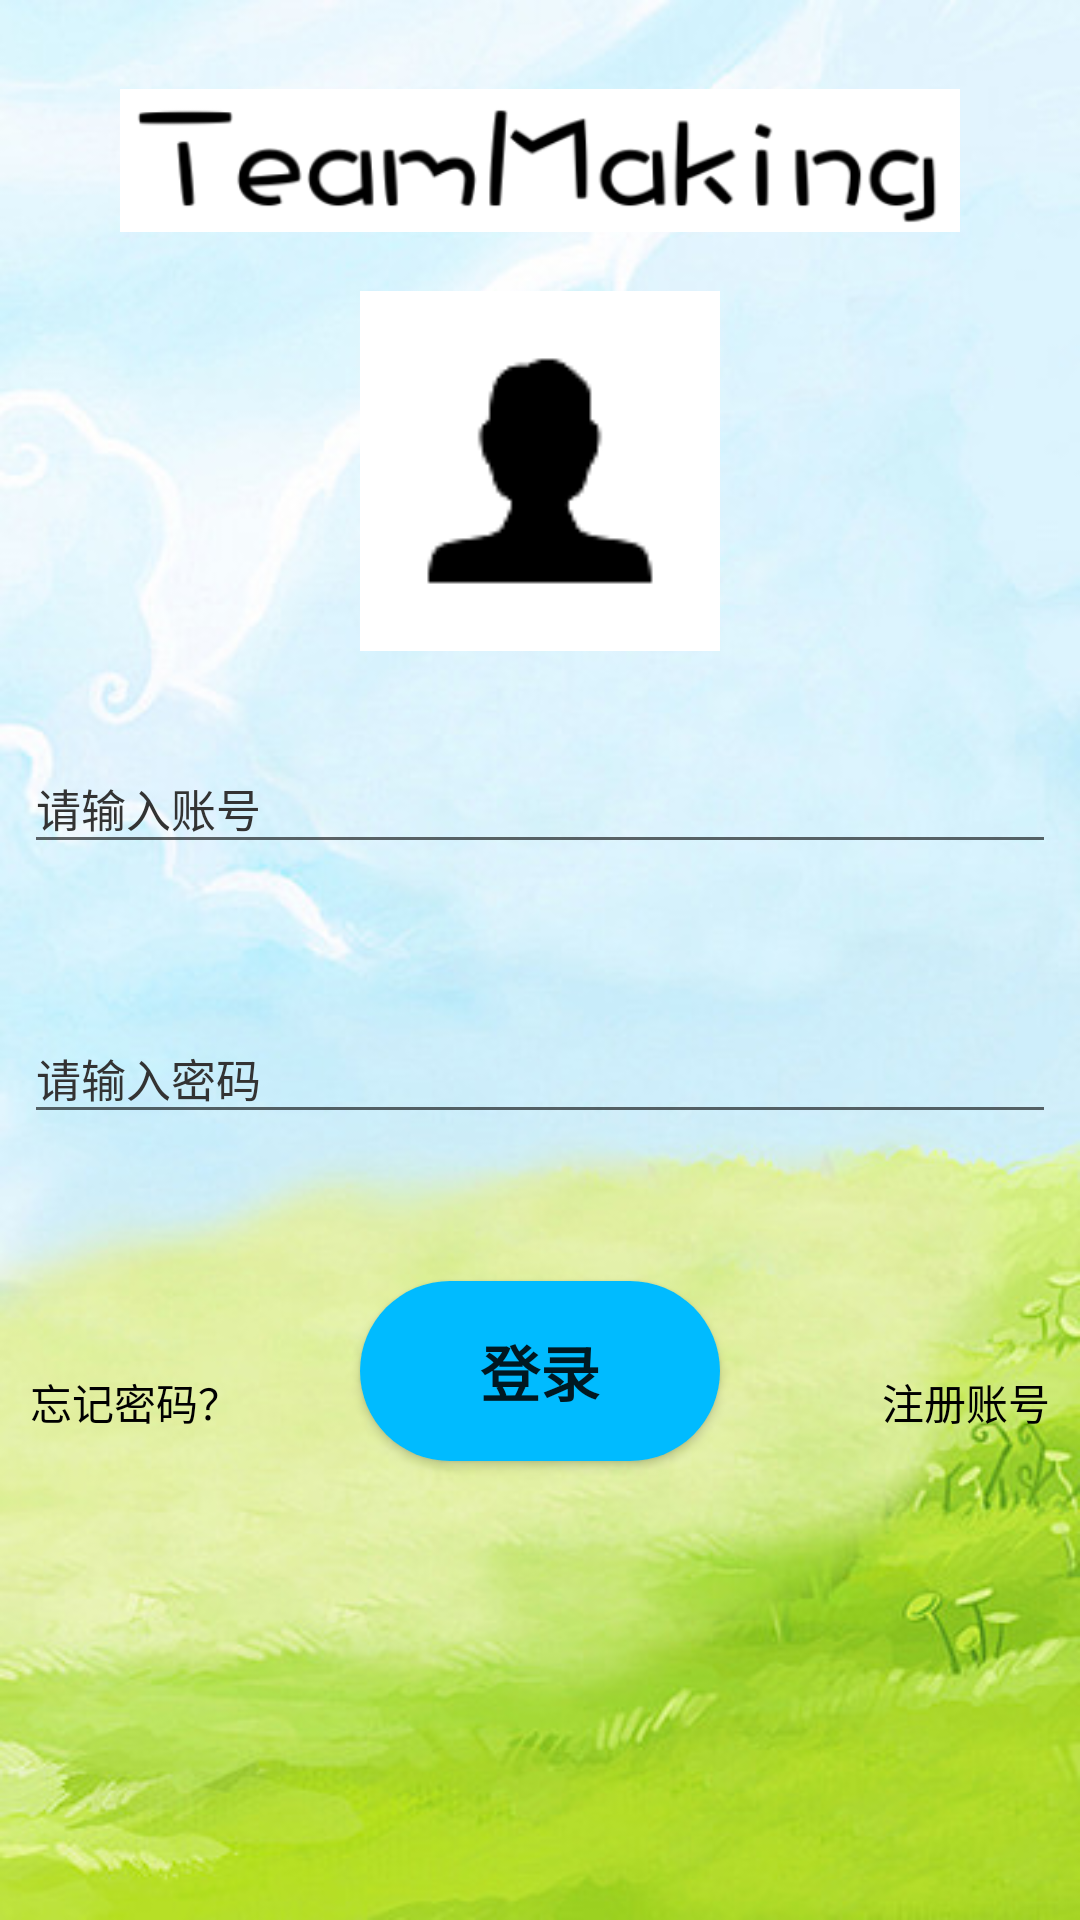

Layout XML and referenced resources for this Android screen:
<!-- AndroidManifest.xml: application theme Theme.AppCompat.Light.NoActionBar -->
<!-- res/layout/activity_login.xml -->
<?xml version="1.0" encoding="utf-8"?>
<android.support.constraint.ConstraintLayout
    android:id="@+id/parent_login"
    xmlns:android="http://schemas.android.com/apk/res/android"
    xmlns:app="http://schemas.android.com/apk/res-auto"
    android:orientation="vertical"
    android:layout_width="match_parent"
    android:layout_height="match_parent"
    android:focusable="true"
    android:focusableInTouchMode="true"
    android:background="@mipmap/pic5">

    <ImageView
        android:id="@+id/title_login"
        android:layout_width="280dp"
        android:layout_height="wrap_content"
        app:layout_constraintTop_toTopOf="parent"
        app:layout_constraintLeft_toLeftOf="parent"
        app:layout_constraintRight_toRightOf="parent"
        android:layout_marginTop="10dp"
        android:src="@mipmap/teammaking"/>

    <ImageView
        android:id="@+id/logo_login"
        android:layout_width="120dp"
        android:layout_height="120dp"
        android:src="@mipmap/account"
        app:layout_constraintTop_toBottomOf="@id/title_login"
        app:layout_constraintLeft_toLeftOf="parent"
        app:layout_constraintRight_toRightOf="parent"
        android:layout_marginTop="0dp"
        />

    <android.support.design.widget.TextInputLayout
        android:id="@+id/textInputLayout_account_login"
        android:layout_width="0dp"
        android:layout_height="90dp"
        android:layout_marginTop="20dp"
        android:textColorHint="#333333"
        app:layout_constraintLeft_toLeftOf="parent"
        app:layout_constraintRight_toRightOf="parent"
        app:layout_constraintTop_toBottomOf="@id/logo_login"
        app:hintTextAppearance="@style/myhint">

        <EditText
            android:id="@+id/account_login"
            android:layout_width="match_parent"
            android:layout_height="wrap_content"
            android:layout_marginLeft="8dp"
            android:layout_marginRight="8dp"
            android:shadowColor="@color/colorPrimaryDark"
            android:hint="请输入账号"
            android:textSize="15sp"
            android:inputType="text"
            android:textColor="#000000"/>

    </android.support.design.widget.TextInputLayout>

    <android.support.design.widget.TextInputLayout
        android:id="@+id/textInputLayout_password_login"
        android:layout_width="0dp"
        android:layout_height="90dp"
        android:textColorHint="#333333"
        app:layout_constraintLeft_toLeftOf="parent"
        app:layout_constraintRight_toRightOf="parent"
        app:layout_constraintTop_toBottomOf="@+id/textInputLayout_account_login"
        app:hintTextAppearance="@style/myhint">


        <EditText
            android:id="@+id/password_login"
            android:layout_width="match_parent"
            android:layout_height="wrap_content"
            android:layout_marginLeft="8dp"
            android:layout_marginRight="8dp"
            android:shadowColor="@color/colorPrimaryDark"
            android:hint="请输入密码"
            android:textSize="15sp"
            android:inputType="textPassword"
            android:textColor="#000000"/>

    </android.support.design.widget.TextInputLayout>

    <ProgressBar
        android:id="@+id/loading_login"
        android:layout_width="60dp"
        android:layout_height="60dp"
        app:layout_constraintTop_toBottomOf="@id/textInputLayout_password_login"
        app:layout_constraintLeft_toLeftOf="parent"
        app:layout_constraintRight_toRightOf="parent"
        android:layout_marginTop="10dp"
        android:visibility="visible"/>

    <Button
        android:id="@+id/login_login"
        android:layout_width="120dp"
        android:layout_height="60dp"
        android:background="@drawable/mybuttonstyle"
        app:layout_constraintTop_toBottomOf="@id/textInputLayout_password_login"
        app:layout_constraintLeft_toLeftOf="parent"
        app:layout_constraintRight_toRightOf="parent"
        android:layout_marginTop="10dp"
        android:text="登录"
        android:textStyle="bold"
        android:textSize="20sp"/>

    <TextView
        android:id="@+id/forget_login"
        android:layout_width="wrap_content"
        android:layout_height="wrap_content"
        app:layout_constraintTop_toBottomOf="@id/textInputLayout_password_login"
        app:layout_constraintLeft_toLeftOf="parent"
        android:layout_marginStart="10dp"
        android:layout_marginTop="40dp"
        android:text="忘记密码？"
        android:textColor="#000000"/>

    <TextView
        android:id="@+id/register_login"
        android:layout_width="wrap_content"
        android:layout_height="wrap_content"
        app:layout_constraintTop_toBottomOf="@id/textInputLayout_password_login"
        app:layout_constraintRight_toRightOf="parent"
        android:layout_marginEnd="10dp"
        android:layout_marginTop="40dp"
        android:text="注册账号"
        android:textColor="#000000"/>
</android.support.constraint.ConstraintLayout>
<!-- resources referenced by this layout -->
<resources>
  <color name="colorPrimaryDark">#303F9F</color>
  <!-- drawable mybuttonstyle (drawable) -->
  <?xml version="1.0" encoding="utf-8"?>
  <shape xmlns:android="http://schemas.android.com/apk/res/android">
      <corners
          android:radius="50dp"/>
      <padding
          android:bottom="5dp"
          android:left="10dp"
          android:right="10dp"
          android:top="5dp"/>
      <solid
          android:color="#00BBFF"/>
  </shape>
  <!-- mipmap account: png bitmap (mipmap, 1528 bytes) -->
  <!-- mipmap pic5: jpg bitmap (mipmap, 42399 bytes) -->
  <!-- mipmap teammaking: png bitmap (mipmap, 12711 bytes) -->
  <style name="myhint">
          <item name="android:textSize">15sp</item>
          <item name="android:textColor">@color/colorPrimary</item>
      </style>
  <color name="colorPrimary">#3F51B5</color>
</resources>
